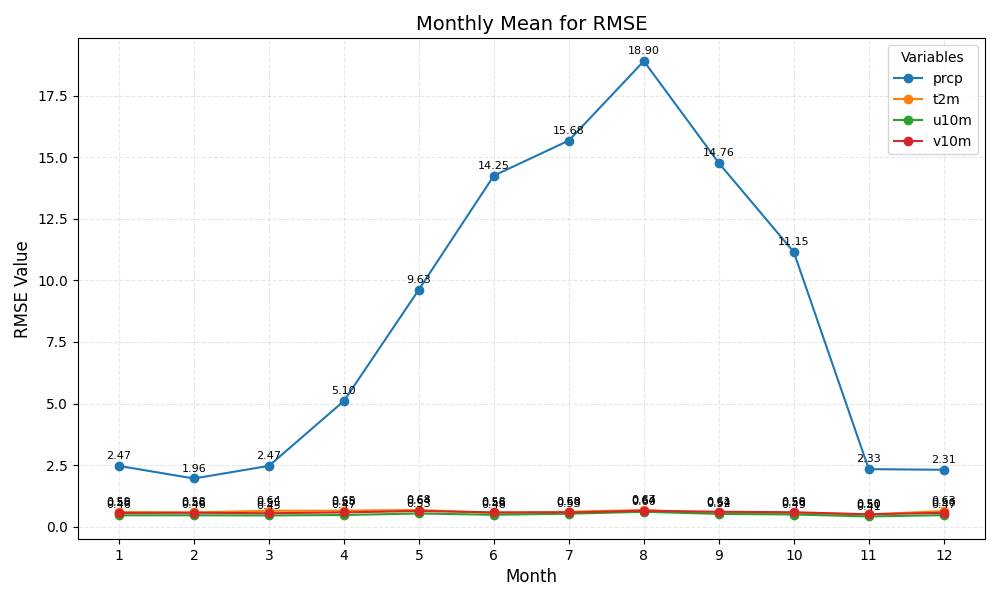

The file beside this chart, header and first rows:
month	prcp	t2m	u10m	v10m
1	2.47	0.59	0.46	0.56
2	1.96	0.58	0.46	0.56
3	2.47	0.64	0.45	0.55
4	5.10	0.65	0.47	0.58
5	9.63	0.68	0.53	0.64
6	14.25	0.56	0.48	0.58
7	15.68	0.60	0.53	0.58
8	18.90	0.67	0.60	0.64
9	14.76	0.54	0.52	0.61
10	11.15	0.56	0.49	0.59
11	2.33	0.50	0.41	0.50
12	2.31	0.63	0.47	0.56
